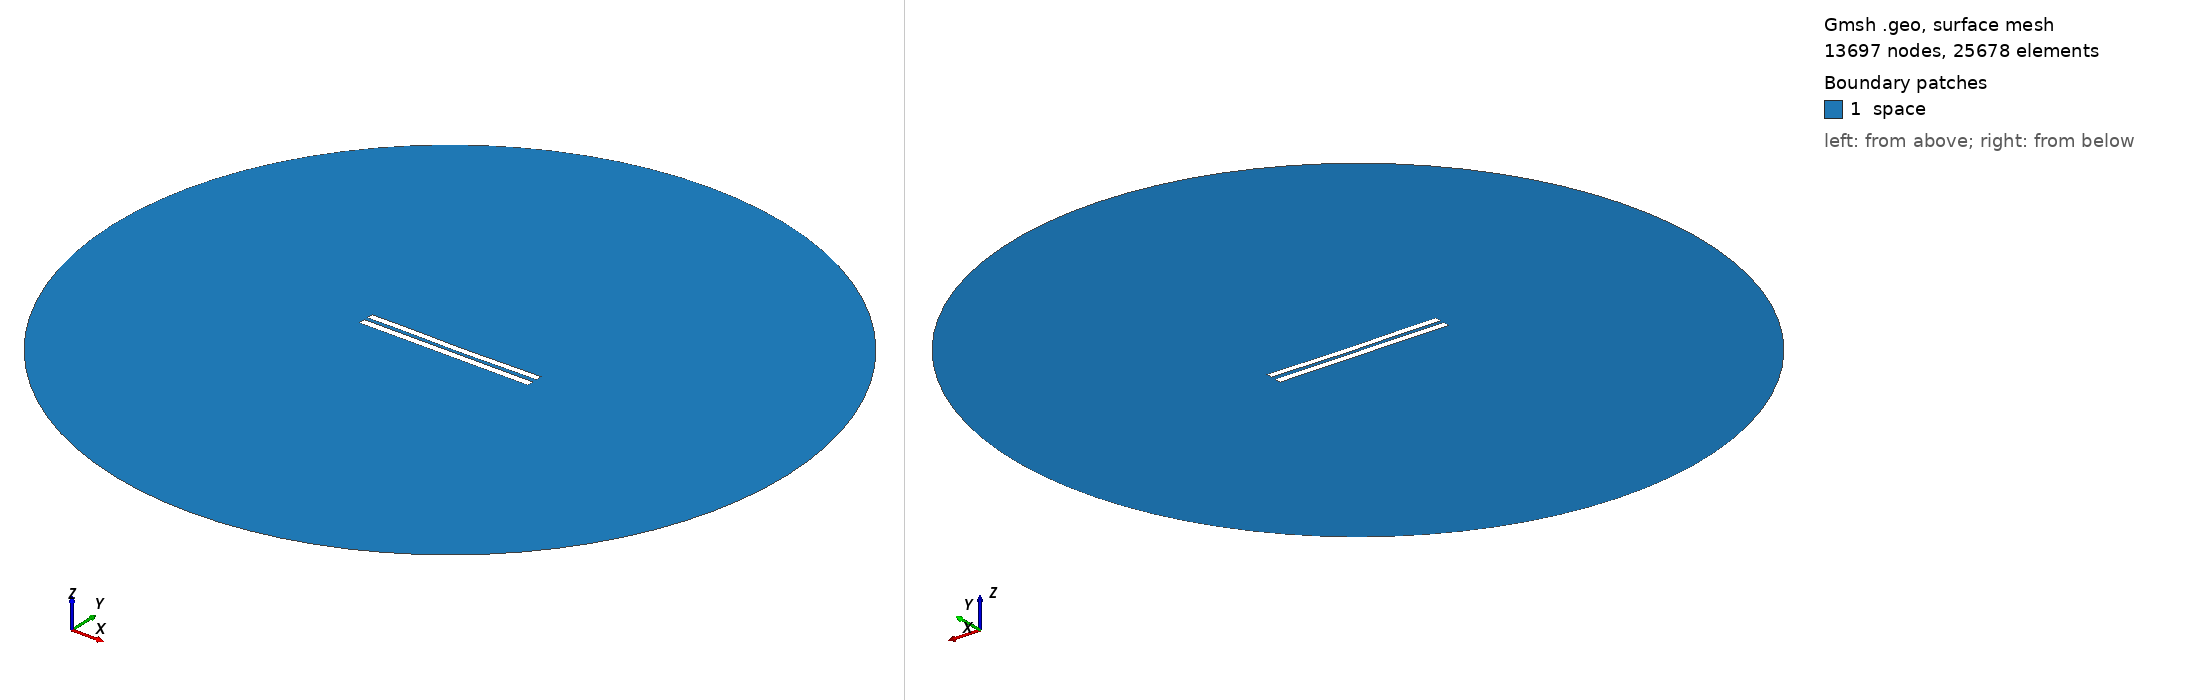

Gmsh geometry script, surface-meshed: 13697 nodes, 25678 surface elements. Boundary patches (legend numbers): 1 space. Left view from above one corner, right view from below the opposite corner. Legend entries are the model's physical surfaces. The drawing asked Gmsh for element sizes between 1% and 20% of the model's largest extent; the script's own settings can give other sizes.

=== 5394.geo (drawn) ===
//---------------------------------------
// Geometry kernel
//---------------------------------------

SetFactory("OpenCASCADE");



//---------------------------------------
// Parameters of the geometry
//---------------------------------------

// Overetch of the upper plate
overetch = 0.125;

// Distance between the plates
distance = 2.25;

// Discretization over the x axis (for the deformation)
nx = 50; 

// Length of the plate
L = 100 - overetch; 

// Number of modes
n = 4; 

// 1st mode coefficient
coeff(1) = 0.07499999999999998;
beta(1) = 0.596864 * 3.1415926535 / L;

// 2nd mode coefficient
coeff(2) = -0.15;
beta(2) = 1.49418 * 3.1415926535 / L;

// 3rd mode coefficient
coeff(3) = 0.07499999999999998;
beta(3) = 2.50025 * 3.1415926535 / L;

// 4th mode coefficient
coeff(4) = 0.07499999999999998;
beta(4) = 3.49999 * 3.1415926535 / L;



//---------------------------------------
// Upper plate (deformed rectangle)
//---------------------------------------

// Coordiantes of the upper plate
xmin = -50;
xmax = 50 - overetch;

// Height of the upper plate
yheight = 4 - 2 * overetch;

// Indexes of the points
UpperID[] = {};
LowerID[] = {};
LeftID[] = {};
RightID[] = {};

// Point index
p = 1;

// Horizontal edges
For i In {1:nx}
    x = xmin + (i-1)*(xmax - xmin)/(nx-1);

    y_bottom = distance / 2 + overetch;
    For j In {1:n}
        C = (Cosh(beta(j)*L) + Cos(beta(j)*L)) / (Sinh(beta(j)*L) + Sin(beta(j)*L));
        y_bottom  = y_bottom + coeff(j) * (Cosh(beta(j)*(x+50)) - Cos(beta(j)*(x+50)) - C * (Sinh(beta(j)*(x+50)) - Sin(beta(j)*(x+50))));
    EndFor

    y_top = y_bottom + yheight;

    Point(p) = {x, y_top, 0, 1.0};
    UpperID[i] = p;
    p = p + 1;

    Point(p) = {x, y_bottom, 0, 1.0};
    LowerID[i] = p;
    p = p + 1;
EndFor

// Create point lists
UpperPts[] = {}; LowerPts[] = {};
For i In {1:nx}
  UpperPts[] += {UpperID[i]};
  LowerPts[] += {LowerID[i]};
EndFor

// Build splines
Spline(1) = {UpperPts[]};
Spline(2) = {LowerPts[]};
Line(3) = {LowerPts[nx-1], UpperPts[nx-1]};
Line(4) = {LowerPts[0], UpperPts[0]};

// Build the plane surface
Curve Loop(1) = {2, 3, -1, -4};
Plane Surface(1) = {1};



//---------------------------------------
// Lower plate (rectangle)
//---------------------------------------

// Vertices
Point(1001) = {-50, -1, 0, 1.0};
Point(1002) = { 50, -1, 0, 1.0};
Point(1003) = { 50,  -5, 0, 1.0};
Point(1004) = {-50,  -5, 0, 1.0};

// Edges
Line(5) = {1001, 1002};
Line(6) = {1002, 1003};
Line(7) = {1003, 1004};
Line(8) = {1004, 1001};

// Plane surface
Line Loop(2) = {5, 6, 7, 8};
Plane Surface(2) = {2}; 



//---------------------------------------
// Outer (fictious) boundary
//---------------------------------------

// Points
Point(1005) = {0, 0, 0};       // Center
Point(1006) = {200, 0, 0};     // Start point
Point(1007) = {0, 200, 0};     // 90 degrees
Point(1008) = {-200, 0, 0};    // 180 degrees
Point(1009) = {0, -200, 0};    // 270 degrees

// Circle arcs (each needs start, center, end)
Circle(9) = {1006, 1005, 1007};
Circle(10) = {1007, 1005, 1008};
Circle(11) = {1008, 1005, 1009};
Circle(12) = {1009, 1005, 1006};

// Plane surface for the entire domain
Curve Loop(3) = {9, 10, 11, 12};
Surface(3) = {3};

// Subtract the plates from the whole domain to obtain the actual domain where we want to solve the equations
BooleanDifference{ Surface{3}; Delete; }{ Surface{1}; Surface{2}; Delete; }




//---------------------------------------
// Transfinite Lines/Curves
//---------------------------------------

// Set the number of points on the boundaries
r = 7;

// Plates
Transfinite Curve {1, 2} = 50*r Using Progression 1;
Transfinite Curve {3, 4} = 2*r Using Progression 1;
Transfinite Line {5, 7} = 50*r Using Progression 1;
Transfinite Line {6, 8} = 2*r Using Progression 1;

// Outer boundary
Transfinite Line {9, 10, 11, 12} = 20 Using Progression 1;



//---------------------------------------
// Physical groups
//---------------------------------------                

// Physical curves (boundaries)
Physical Line("force_segment", 10) = {2};
Physical Line("upper_plate", 11) = {1, 3, 4};
Physical Line("lower_plate", 12) = {5, 6, 7, 8};
Physical Line("boundary", 20) = {9, 10, 11, 12};

// Physical Surfaces
Physical Surface("space", 30) = {3};



//---------------------------------------
// 6. Generate the Mesh
//---------------------------------------

// 2D mesh generation
Mesh 2;
